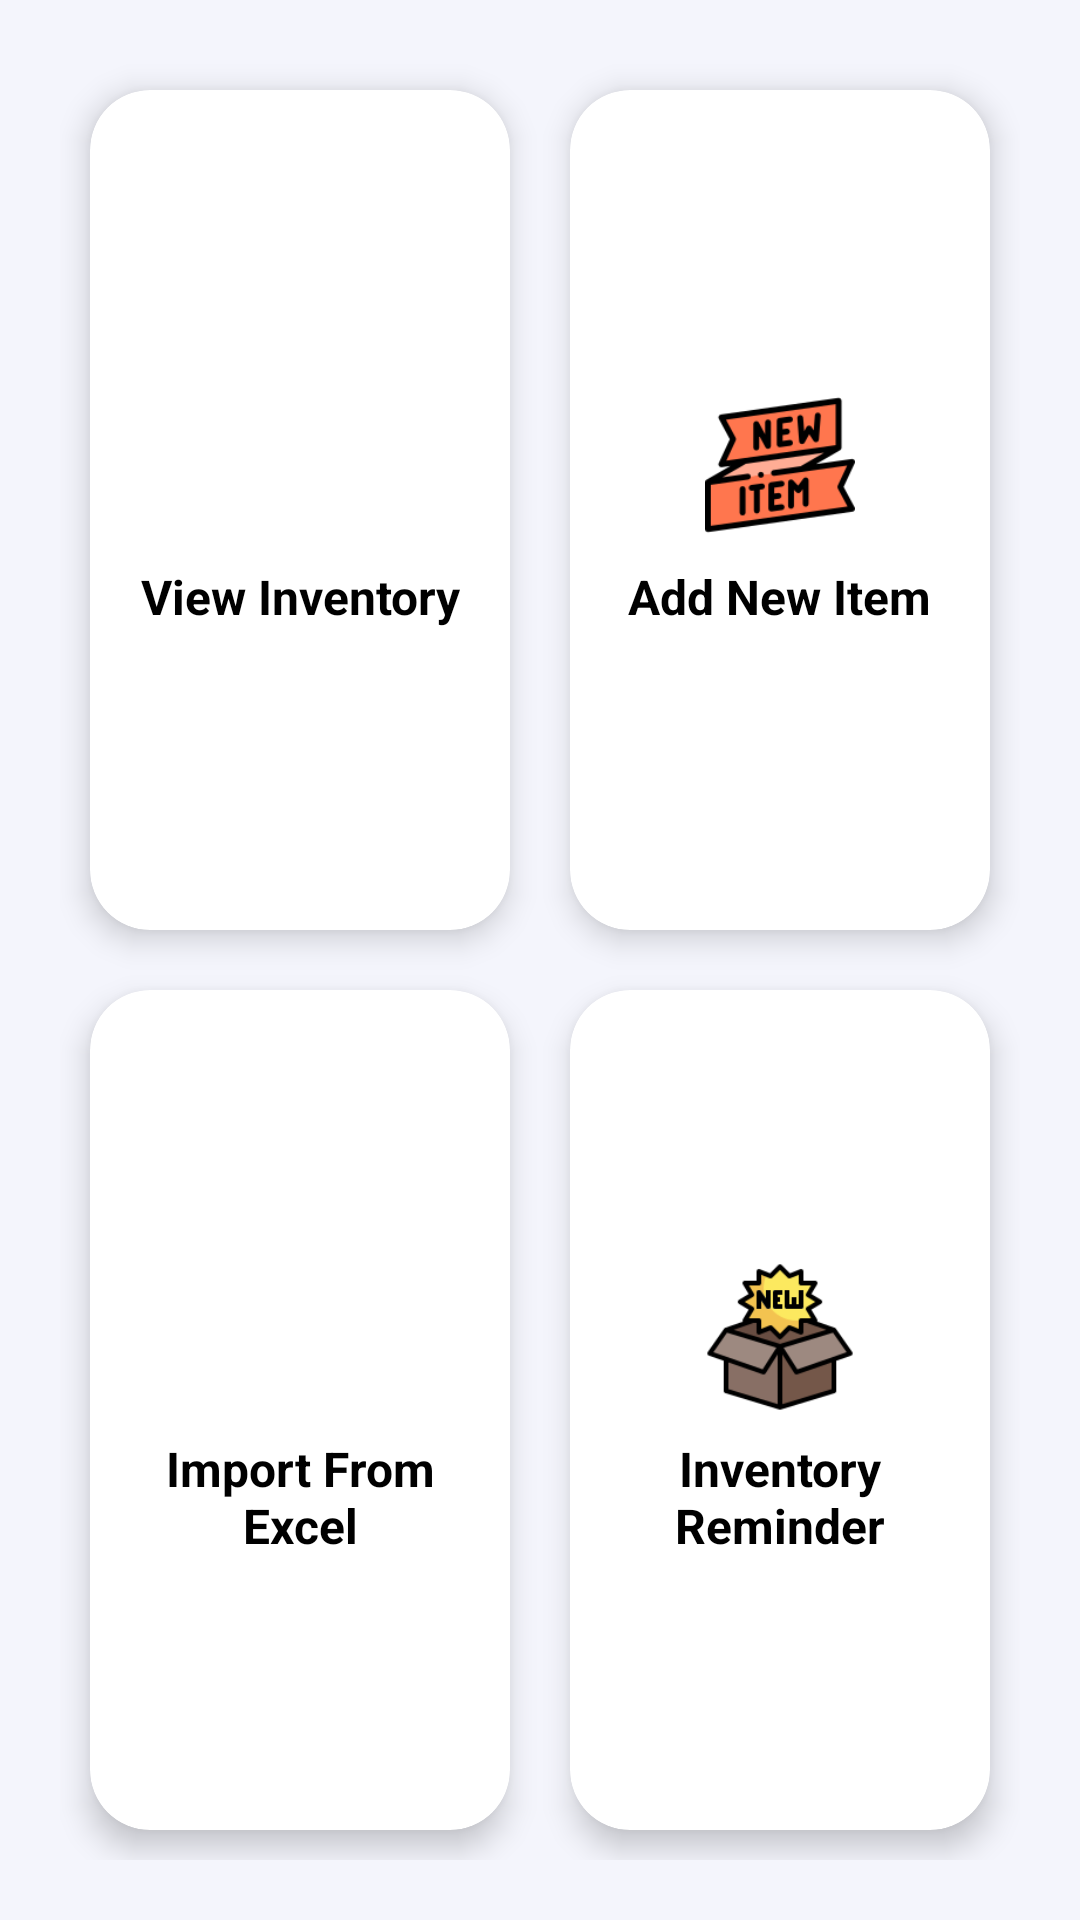

Here is an Android app screen rendered from its layout file. Give the layout XML and the strings, colors and styles it references.
<!-- AndroidManifest.xml: application theme Theme.MANAGEMART -->
<!-- res/layout/fragment_inventory_monitor.xml -->
<?xml version="1.0" encoding="utf-8"?>
<LinearLayout xmlns:android="http://schemas.android.com/apk/res/android"
    xmlns:app="http://schemas.android.com/apk/res-auto"
    android:layout_width="match_parent"
    android:layout_height="match_parent"
    android:orientation="vertical"
    android:padding="10dp"
    android:background="#F4F5FC">

    
    <GridLayout
        android:layout_width="match_parent"
        android:layout_height="match_parent"
        android:columnCount="2"
        android:rowCount="2"
        android:layout_gravity="center"
        android:padding="10dp">

        
        <androidx.cardview.widget.CardView
            android:id="@+id/cardViewInventory"
            android:layout_width="0dp"
            android:layout_height="0dp"
            android:layout_columnWeight="1"
            android:layout_rowWeight="1"
            android:layout_margin="10dp"
            app:cardCornerRadius="20dp"
            app:cardElevation="6dp"
            android:clickable="true"
            android:foreground="?attr/selectableItemBackground">

            <LinearLayout
                android:layout_width="match_parent"
                android:layout_height="match_parent"
                android:orientation="vertical"
                android:gravity="center"
                android:padding="15dp">

                <ImageView
                    android:layout_width="50dp"
                    android:layout_height="50dp"
                    android:src="@mipmap/viewinventory"
                    android:contentDescription="View Inventory Icon" />

                <TextView
                    android:layout_width="wrap_content"
                    android:layout_height="wrap_content"
                    android:text="View Inventory"
                    android:textSize="16sp"
                    android:textStyle="bold"
                    android:textColor="@android:color/black"
                    android:gravity="center"
                    android:layout_marginTop="8dp" />
            </LinearLayout>
        </androidx.cardview.widget.CardView>

        
        <androidx.cardview.widget.CardView
            android:id="@+id/cardAddNewItemBtn"
            android:layout_width="0dp"
            android:layout_height="0dp"
            android:layout_columnWeight="1"
            android:layout_rowWeight="1"
            android:layout_margin="10dp"
            app:cardCornerRadius="20dp"
            app:cardElevation="6dp"
            android:clickable="true"
            android:foreground="?attr/selectableItemBackground">

            <LinearLayout
                android:layout_width="match_parent"
                android:layout_height="match_parent"
                android:orientation="vertical"
                android:gravity="center"
                android:padding="15dp">

                <ImageView
                    android:layout_width="50dp"
                    android:layout_height="50dp"
                    android:src="@mipmap/newitem"
                    android:contentDescription="Add Item Icon" />

                <TextView
                    android:layout_width="wrap_content"
                    android:layout_height="wrap_content"
                    android:text="Add New Item"
                    android:textSize="16sp"
                    android:textStyle="bold"
                    android:textColor="@android:color/black"
                    android:gravity="center"
                    android:layout_marginTop="8dp" />
            </LinearLayout>
        </androidx.cardview.widget.CardView>

        
        <androidx.cardview.widget.CardView
            android:id="@+id/cardImportExcel"
            android:layout_width="0dp"
            android:layout_height="0dp"
            android:layout_columnWeight="1"
            android:layout_rowWeight="1"
            android:layout_margin="10dp"
            app:cardCornerRadius="20dp"
            app:cardElevation="6dp"
            android:clickable="true"
            android:foreground="?attr/selectableItemBackground">

            <LinearLayout
                android:layout_width="match_parent"
                android:layout_height="match_parent"
                android:orientation="vertical"
                android:gravity="center"
                android:padding="15dp">

                <ImageView
                    android:layout_width="50dp"
                    android:layout_height="50dp"
                    android:src="@mipmap/excel"
                    android:contentDescription="Import Excel Icon" />

                <TextView
                    android:layout_width="wrap_content"
                    android:layout_height="wrap_content"
                    android:text="Import From Excel"
                    android:textSize="16sp"
                    android:textStyle="bold"
                    android:textColor="@android:color/black"
                    android:gravity="center"
                    android:layout_marginTop="8dp" />
            </LinearLayout>
        </androidx.cardview.widget.CardView>

        
        <androidx.cardview.widget.CardView
            android:id="@+id/cardInventoryReminderBtn"
            android:layout_width="0dp"
            android:layout_height="0dp"
            android:layout_columnWeight="1"
            android:layout_rowWeight="1"
            android:layout_margin="10dp"
            app:cardCornerRadius="20dp"
            app:cardElevation="6dp"
            android:clickable="true"
            android:foreground="?attr/selectableItemBackground">

            <LinearLayout
                android:layout_width="match_parent"
                android:layout_height="match_parent"
                android:orientation="vertical"
                android:gravity="center"
                android:padding="15dp">

                <ImageView
                    android:layout_width="50dp"
                    android:layout_height="50dp"
                    android:src="@mipmap/newgroup"
                    android:contentDescription="Reminder Icon" />

                <TextView
                    android:layout_width="wrap_content"
                    android:layout_height="wrap_content"
                    android:text="Inventory Reminder"
                    android:textSize="16sp"
                    android:textStyle="bold"
                    android:textColor="@android:color/black"
                    android:gravity="center"
                    android:layout_marginTop="8dp" />
            </LinearLayout>
        </androidx.cardview.widget.CardView>

    </GridLayout>
</LinearLayout>
<!-- resources referenced by this layout -->
<resources>
  <!-- mipmap excel: png bitmap (drawable, 2933 bytes) -->
  <!-- mipmap newgroup: png bitmap (mipmap-hdpi, 7434 bytes) -->
  <!-- mipmap newitem: png bitmap (mipmap-hdpi, 6627 bytes) -->
  <style name="Theme.MANAGEMART" parent="Base.Theme.MANAGEMART" />
  <style name="Base.Theme.MANAGEMART" parent="Theme.Material3.DayNight.NoActionBar">
          
           <item name="colorPrimary">#2979FF</item>
           <item name="textInputStyle">@style/Widget.ManageMart.TextInputLayout</item>
           <item name="editTextColor">@color/black</item>
  
      </style>
  <style name="Widget.ManageMart.TextInputLayout" parent="Widget.MaterialComponents.TextInputLayout.OutlinedBox">
          <item name="boxStrokeColor">@color/black</item> 
          <item name="hintTextColor">@color/black</item>
          <item name="startIconTint">@color/black</item>
      </style>
  <color name="black">#FF000000</color>
</resources>
